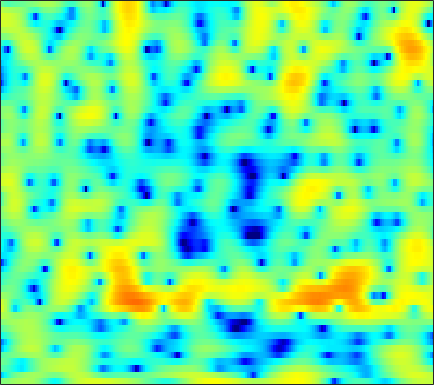

The file beside this chart, header and first rows:
-0.0013981, 0.099252, 0.29643, 0.56416, 0.79568, 1.1071, 1.413, 1.6259, 1.8734, 2.0582, 2.1663, 2.1955, 2.1559, 2.0156, 1.8413, 1.5014, 1.0403, 0.58327, -0.13172, -1.0064, -2.0506, -2.9431, -4.2401, -5.5344
-10.52, -8.472, -6.177, -4.404, -3.34, -2.193, -1.285, -0.7219, -0.09553, 0.415, 0.8335, 1.089, 1.364, 1.559, 1.651, 1.698, 1.655, 1.563, 1.361, 1.073, 0.7072, 0.4017, -0.0137, -0.3706
-1.997, -2.374, -2.9, -3.458, -3.955, -4.723, -5.634, -6.387, -7.321, -7.879, -7.673, -6.994, -5.656, -4.199, -3.165, -1.94, -0.9009, -0.241, 0.4947, 1.089, 1.57, 1.87, 2.199, 2.476
-0.8364, -1.174, -1.677, -2.268, -2.786, -3.621, -4.613, -5.45, -6.554, -7.332, -7.332, -6.739, -5.447, -3.994, -2.954, -1.733, -0.7175, -0.08781, 0.5875, 1.109, 1.509, 1.746, 2.001, 2.213
-2.558, -2.274, -1.868, -1.47, -1.184, -0.8286, -0.5011, -0.2725, 0.0162, 0.3033, 0.6002, 0.8302, 1.138, 1.42, 1.597, 1.756, 1.802, 1.742, 1.521, 1.12, 0.5349, -0.01901, -0.8573, -1.707
-10.94, -9.267, -6.968, -4.883, -3.52, -1.954, -0.643, 0.1935, 1.131, 1.887, 2.481, 2.83, 3.175, 3.378, 3.433, 3.361, 3.114, 2.799, 2.185, 1.302, 0.09583, -1.074, -3.074, -5.719
-14.37, -12.41, -9.537, -6.957, -5.298, -3.424, -1.887, -0.9129, 0.1708, 1.028, 1.698, 2.087, 2.468, 2.687, 2.754, 2.714, 2.537, 2.317, 1.917, 1.403, 0.8051, 0.3173, -0.3372, -0.9281
-6.034, -5.355, -4.372, -3.34, -2.567, -1.563, -0.6422, -0.02393, 0.695, 1.299, 1.769, 2.037, 2.279, 2.393, 2.4, 2.311, 2.108, 1.886, 1.508, 1.052, 0.5351, 0.1232, -0.4347, -0.9723
-2.572, -1.991, -1.25, -0.5686, -0.0976, 0.4767, 1.002, 1.355, 1.755, 2.076, 2.324, 2.447, 2.527, 2.505, 2.419, 2.21, 1.881, 1.552, 1.001, 0.322, -0.4881, -1.173, -2.2, -3.304
-0.07501, 0.3346, 0.7574, 1.093, 1.304, 1.53, 1.725, 1.859, 2.034, 2.192, 2.296, 2.352, 2.371, 2.319, 2.212, 1.976, 1.617, 1.255, 0.6315, -0.1874, -1.235, -2.215, -3.862, -6.022
2.587, 2.43, 2.071, 1.591, 1.196, 0.7115, 0.3635, 0.2678, 0.3536, 0.6231, 0.9501, 1.178, 1.386, 1.49, 1.464, 1.323, 1.096, 0.8815, 0.527, 0.08519, -0.4803, -0.9861, -1.849, -2.917
4.877, 4.078, 2.604, 0.5602, -1.469, -5.037, -9.065, -9.526, -6.336, -3.516, -1.755, -0.8955, -0.3427, -0.2867, -0.4988, -0.96, -1.485, -1.792, -1.836, -1.453, -0.8039, -0.2786, 0.3403, 0.8047
4.35, 3.595, 2.347, 0.7141, -0.7242, -2.743, -4.34, -4.764, -4.274, -3.498, -2.996, -2.914, -3.207, -4.073, -5.082, -7.163, -10.87, -16.18, -24.2, -11.62, -6.256, -3.631, -1.145, 0.6647
1.468, 1.312, 0.9936, 0.5768, 0.1475, -0.4776, -1.141, -1.651, -2.33, -3.075, -3.909, -4.691, -5.888, -7.149, -8.075, -9.2, -9.779, -9.754, -8.987, -7.336, -5.245, -3.591, -1.551, 0.2085
-2.154, -1.484, -0.8891, -0.5936, -0.5343, -0.6724, -1.033, -1.473, -2.282, -3.383, -4.859, -6.343, -8.847, -12.58, -16.83, -22.55, -16.93, -12.94, -9.3, -6.565, -4.275, -2.768, -0.9631, 0.6107
-4.252, -3.322, -2.42, -1.821, -1.524, -1.332, -1.361, -1.532, -1.994, -2.723, -3.737, -4.671, -6.159, -7.73, -8.787, -9.533, -9.095, -8.229, -6.77, -5.217, -3.688, -2.566, -1.089, 0.3448
-4.713, -4.295, -3.579, -2.864, -2.376, -1.814, -1.426, -1.236, -1.159, -1.296, -1.604, -1.931, -2.461, -3.083, -3.581, -4.189, -4.7, -5.06, -5.428, -5.524, -5.144, -4.437, -3.042, -1.329
-9.359, -8.783, -7.185, -5.346, -4.102, -2.696, -1.594, -0.9643, -0.3378, 0.0566, 0.2217, 0.188, -0.03035, -0.4589, -0.93, -1.799, -3.087, -4.396, -6.932, -11.29, -21.65, -17.76, -8.584, -3.918
-18.56, -15.64, -11.05, -7.938, -6.172, -4.319, -2.858, -1.962, -0.9949, -0.2455, 0.2823, 0.5395, 0.6815, 0.5955, 0.3923, -0.105, -0.842, -1.531, -2.578, -3.552, -4.027, -3.789, -2.729, -1.242
-8.002, -8.131, -7.882, -7.251, -6.619, -5.62, -4.482, -3.575, -2.384, -1.306, -0.3833, 0.1832, 0.7612, 1.123, 1.252, 1.264, 1.136, 0.9513, 0.6539, 0.3627, 0.1469, 0.06973, 0.1038, 0.3018
-6.231, -7.028, -8.288, -9.561, -10.22, -9.856, -7.934, -6.103, -3.759, -1.773, -0.1871, 0.7706, 1.758, 2.46, 2.804, 3.067, 3.11, 3.013, 2.733, 2.281, 1.677, 1.128, 0.2818, -0.6408
-5.529, -6.388, -8.202, -11.11, -14.13, -15.07, -10.13, -6.819, -3.524, -1.111, 0.6974, 1.751, 2.81, 3.543, 3.922, 4.201, 4.228, 4.104, 3.717, 3.066, 2.09, 1.089, -0.7321, -3.447
-5.064, -4.912, -4.856, -4.843, -4.71, -4.217, -3.332, -2.487, -1.28, -0.1319, 0.8721, 1.49, 2.158, 2.625, 2.857, 3.007, 2.991, 2.871, 2.552, 2.053, 1.359, 0.6948, -0.3692, -1.574
-4.118, -3.516, -2.836, -2.25, -1.841, -1.322, -0.803, -0.4268, 0.04182, 0.4544, 0.7776, 0.9617, 1.129, 1.219, 1.226, 1.189, 1.108, 1.011, 0.8547, 0.6523, 0.4166, 0.2254, -0.03693, -0.2656
-2.289, -1.599, -0.8127, -0.1569, 0.2466, 0.6721, 0.9619, 1.092, 1.138, 1.041, 0.7997, 0.5413, 0.1003, -0.3778, -0.7097, -1.059, -1.265, -1.318, -1.274, -1.153, -1.003, -0.873, -0.6833, -0.4595
-0.3681, 0.3671, 1.216, 1.9, 2.296, 2.651, 2.776, 2.715, 2.405, 1.803, 0.8924, -0.01692, -1.532, -3.352, -4.735, -6.125, -6.38, -5.877, -4.932, -4.092, -3.461, -3.13, -2.743, -2.283
0.03358, 0.9793, 2.134, 3.071, 3.601, 4.045, 4.186, 4.071, 3.609, 2.756, 1.444, 0.0914, -2.345, -5.892, -9.858, -18.78, -15.7, -11.1, -8.029, -6.681, -6.432, -6.793, -7.776, -8.56
-2.832, -0.8745, 1.156, 2.624, 3.404, 4.064, 4.328, 4.283, 3.917, 3.222, 2.207, 1.257, -0.2265, -1.855, -3.036, -4.301, -4.991, -5.209, -5.395, -5.811, -6.795, -8.033, -10.73, -14.31
-2.971, -1, 0.9919, 2.385, 3.098, 3.666, 3.834, 3.737, 3.337, 2.679, 1.834, 1.113, 0.1164, -0.8307, -1.468, -2.196, -2.775, -3.168, -3.653, -4.191, -4.778, -5.238, -5.731, -5.898
1.474, 2.2, 3.061, 3.693, 3.982, 4.087, 3.869, 3.486, 2.687, 1.58, 0.2373, -0.846, -2.196, -3.166, -3.548, -3.651, -3.567, -3.511, -3.566, -3.838, -4.303, -4.765, -5.399, -5.888
4.013, 4.39, 4.767, 4.963, 4.961, 4.719, 4.16, 3.491, 2.211, 0.375, -2.227, -4.909, -10.12, -15.8, -12.77, -8.185, -5.651, -4.565, -3.904, -3.933, -4.649, -5.657, -7.854, -11.51
3.534, 3.908, 4.264, 4.428, 4.408, 4.169, 3.654, 3.069, 1.995, 0.5439, -1.311, -2.926, -5.076, -6.351, -6.249, -5.191, -4.057, -3.434, -3.013, -3.065, -3.589, -4.285, -5.598, -7.136
1.206, 1.756, 2.313, 2.659, 2.778, 2.756, 2.533, 2.245, 1.715, 1.056, 0.325, -0.2167, -0.848, -1.292, -1.475, -1.552, -1.51, -1.48, -1.494, -1.62, -1.867, -2.11, -2.47, -2.765
-0.8181, -0.06474, 0.6868, 1.19, 1.423, 1.567, 1.55, 1.452, 1.238, 0.971, 0.6913, 0.4912, 0.2637, 0.09593, 0.01418, -0.06237, -0.116, -0.1669, -0.2559, -0.3905, -0.5797, -0.7417, -0.9762, -1.195
-1.175, -0.4401, 0.2751, 0.7244, 0.9094, 0.9827, 0.8998, 0.7667, 0.5481, 0.3397, 0.2033, 0.1686, 0.2166, 0.3455, 0.4661, 0.6309, 0.7469, 0.7939, 0.7701, 0.6453, 0.4199, 0.1847, -0.1899, -0.6175
0.272, 0.7677, 1.212, 1.385, 1.335, 1.032, 0.4783, -0.06476, -0.866, -1.558, -1.86, -1.716, -1.107, -0.266, 0.3643, 1.095, 1.63, 1.885, 2.018, 1.911, 1.571, 1.159, 0.4127, -0.5385
1.923, 2.252, 2.47, 2.398, 2.117, 1.382, 0.132, -1.249, -3.949, -8.149, -12.6, -10.1, -5.111, -1.81, -0.08039, 1.536, 2.59, 3.065, 3.353, 3.264, 2.796, 2.195, 1.004, -0.709
0.8929, 1.325, 1.674, 1.73, 1.555, 0.9991, 0.03445, -0.9835, -2.716, -4.608, -5.623, -5.061, -3.151, -1.1, 0.2068, 1.557, 2.48, 2.911, 3.162, 3.053, 2.585, 1.999, 0.8935, -0.6016
-1.745, -0.8801, -0.05172, 0.4077, 0.5347, 0.4487, 0.1376, -0.1926, -0.6576, -1.01, -1.095, -0.9403, -0.4619, 0.2367, 0.7954, 1.494, 2.028, 2.298, 2.421, 2.265, 1.832, 1.321, 0.4358, -0.6214
-2.344, -1.211, -0.1804, 0.4134, 0.6161, 0.6138, 0.3718, 0.08431, -0.351, -0.718, -0.8664, -0.766, -0.3311, 0.3443, 0.9173, 1.655, 2.245, 2.549, 2.708, 2.561, 2.089, 1.504, 0.4356, -0.9706
-0.1483, 0.4951, 1.076, 1.341, 1.316, 0.9935, 0.2844, -0.5139, -1.946, -3.704, -5.193, -5.32, -3.84, -1.668, -0.1627, 1.465, 2.645, 3.228, 3.649, 3.657, 3.228, 2.615, 1.348, -0.554
0.1211, 0.3869, 0.6248, 0.6513, 0.5025, 0.01565, -0.8834, -1.918, -3.974, -7.254, -12.42, -14.03, -8.3, -3.878, -1.588, 0.6082, 2.109, 2.87, 3.484, 3.674, 3.473, 3.078, 2.218, 1.029
-2.198, -1.95, -1.66, -1.473, -1.426, -1.541, -1.842, -2.189, -2.764, -3.313, -3.568, -3.389, -2.608, -1.431, -0.4467, 0.768, 1.77, 2.359, 2.885, 3.123, 3.087, 2.879, 2.399, 1.727
-5.733, -5.208, -4.498, -3.822, -3.393, -2.929, -2.611, -2.442, -2.264, -2.065, -1.763, -1.438, -0.8531, -0.0973, 0.5214, 1.349, 2.095, 2.566, 3.026, 3.273, 3.281, 3.127, 2.727, 2.097
-11.36, -9.878, -7.928, -6.286, -5.297, -4.269, -3.58, -3.242, -2.953, -2.746, -2.466, -2.116, -1.403, -0.4409, 0.3575, 1.44, 2.422, 3.032, 3.653, 4.008, 4.077, 3.945, 3.498, 2.74
-18.64, -14.28, -10.44, -7.813, -6.392, -5.141, -4.485, -4.382, -4.761, -5.689, -6.864, -7.257, -6.074, -3.564, -1.623, 0.5914, 2.326, 3.315, 4.274, 4.839, 5.046, 4.966, 4.541, 3.747
-14.59, -12.49, -9.939, -7.862, -6.658, -5.556, -5.041, -5.082, -5.838, -7.675, -11.23, -14.74, -11.74, -6.072, -3.09, -0.211, 1.814, 2.923, 3.96, 4.592, 4.865, 4.846, 4.557, 3.958
-12.38, -10.84, -9.026, -7.507, -6.551, -5.51, -4.779, -4.425, -4.188, -4.134, -4.049, -3.785, -2.979, -1.766, -0.7242, 0.5886, 1.674, 2.322, 2.934, 3.291, 3.416, 3.387, 3.203, 2.865
-9.589, -8.902, -7.946, -6.906, -6.093, -5.001, -3.938, -3.211, -2.326, -1.558, -0.8551, -0.3623, 0.2742, 0.87, 1.286, 1.724, 2.013, 2.124, 2.11, 1.943, 1.69, 1.489, 1.238, 1.064
-8.024, -8.312, -8.467, -7.914, -6.967, -5.233, -3.387, -2.105, -0.6298, 0.5774, 1.517, 2.073, 2.614, 2.938, 3.037, 2.953, 2.622, 2.19, 1.393, 0.3505, -0.8472, -1.714, -2.5, -2.567
-7.801, -10.06, -15.86, -22.13, -13.03, -6.786, -3.059, -1.061, 0.9341, 2.372, 3.371, 3.88, 4.271, 4.362, 4.221, 3.773, 2.974, 2.107, 0.5198, -1.712, -4.961, -8.605, -16.36, -14.16
-4.159, -4.805, -5.561, -5.399, -4.397, -2.44, -0.4762, 0.7998, 2.16, 3.145, 3.799, 4.079, 4.202, 4.044, 3.751, 3.12, 2.193, 1.294, -0.2334, -2.151, -4.457, -6.301, -8.256, -8.609
-0.2334, -0.07008, 0.1593, 0.5032, 0.863, 1.45, 2.07, 2.501, 2.955, 3.236, 3.319, 3.253, 2.996, 2.555, 2.129, 1.416, 0.5733, -0.1448, -1.206, -2.407, -3.708, -4.715, -6.048, -7.319
2.494, 2.683, 2.892, 3.07, 3.186, 3.302, 3.356, 3.327, 3.183, 2.886, 2.405, 1.929, 1.15, 0.2621, -0.4395, -1.31, -2.054, -2.522, -3.08, -3.678, -4.413, -5.11, -6.362, -8.147
4.172, 4.228, 4.258, 4.229, 4.165, 4.008, 3.75, 3.471, 2.954, 2.227, 1.24, 0.2889, -1.296, -3.259, -4.899, -6.829, -7.565, -7.17, -6.18, -5.337, -4.942, -4.962, -5.394, -6.293
4.648, 4.553, 4.396, 4.207, 4.04, 3.771, 3.42, 3.087, 2.497, 1.687, 0.5865, -0.5089, -2.481, -5.331, -8.47, -15.67, -18.4, -12.04, -7.564, -5.135, -3.791, -3.269, -3.026, -3.17
3.323, 3.019, 2.655, 2.364, 2.193, 2.004, 1.817, 1.648, 1.356, 0.955, 0.4029, -0.1228, -0.9895, -2.006, -2.789, -3.541, -3.629, -3.221, -2.307, -1.365, -0.6278, -0.2586, -0.03713, -0.09209
-0.6644, -1.465, -2.255, -2.577, -2.546, -2.314, -2.03, -1.847, -1.616, -1.376, -1.119, -0.9044, -0.6034, -0.3236, -0.09819, 0.2209, 0.6028, 0.923, 1.375, 1.787, 2.095, 2.234, 2.265, 2.095
